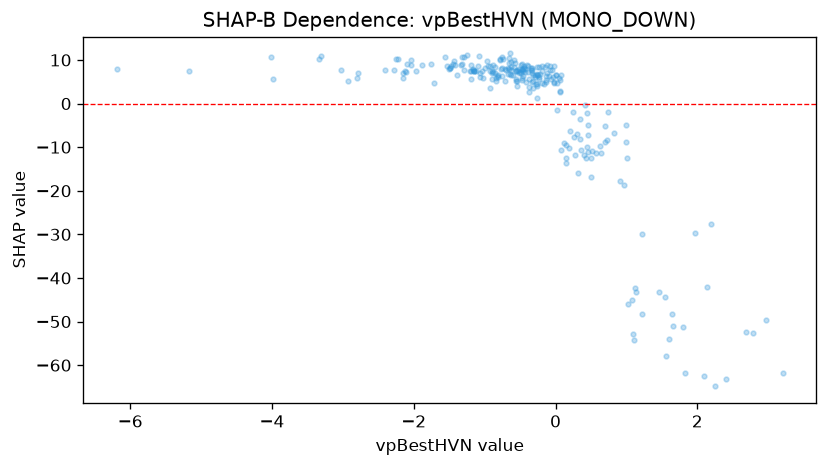

The file beside this chart, header and first rows:
feature_value, shap_value
0.2601, -7.754
-0.1849, 7.362
1.644, -48.15
0.4063, -11.78
-0.8933, 7.552
-5.171, 7.536
-1.384, 6.479
1.217, -48.23
-0.1445, 8.303
0.5078, -10.79
0.1479, -9.592
-0.6282, 8.3
-2.793, 6.966
-0.3327, 6.988
-0.5486, 7.786
-1.156, 7.524
-0.3929, 7.348
-1.188, 5.588
-0.7752, 7.907
0.06213, 2.821
1.084, -45.04
-0.1348, 4.893
-0.4894, 6.934
0.427, -12.5
2.136, -42.15
1.124, -42.4
0.3549, -10.73
-0.2624, 1.197
-0.9886, 8.259
-3.343, 10.14
-0.6977, 7.624
-0.6213, 6.587
-0.2382, 8.438
1.138, -43.11
2.198, -27.61
0.1502, -13.64
-0.6598, 10.45
-0.7856, 10.28
0.9969, -8.881
0.3067, -6.871
-0.4602, 6.213
1.962, -29.63
-0.8951, 5.694
1.561, -57.82
-0.2489, 6.625
-0.8388, 5.934
1.652, -51.08
-0.1633, 4.508
1.82, -61.83
-0.591, 8.297
0.7465, -2.009
-1.074, 10.98
1.003, -12.57
-0.3137, 3.515
-0.5214, 7.002
-1.17, 8.015
0.465, -7.285
-0.5017, 7.251
-0.1301, 5.506
-2.105, 7.149
... 188 more rows
